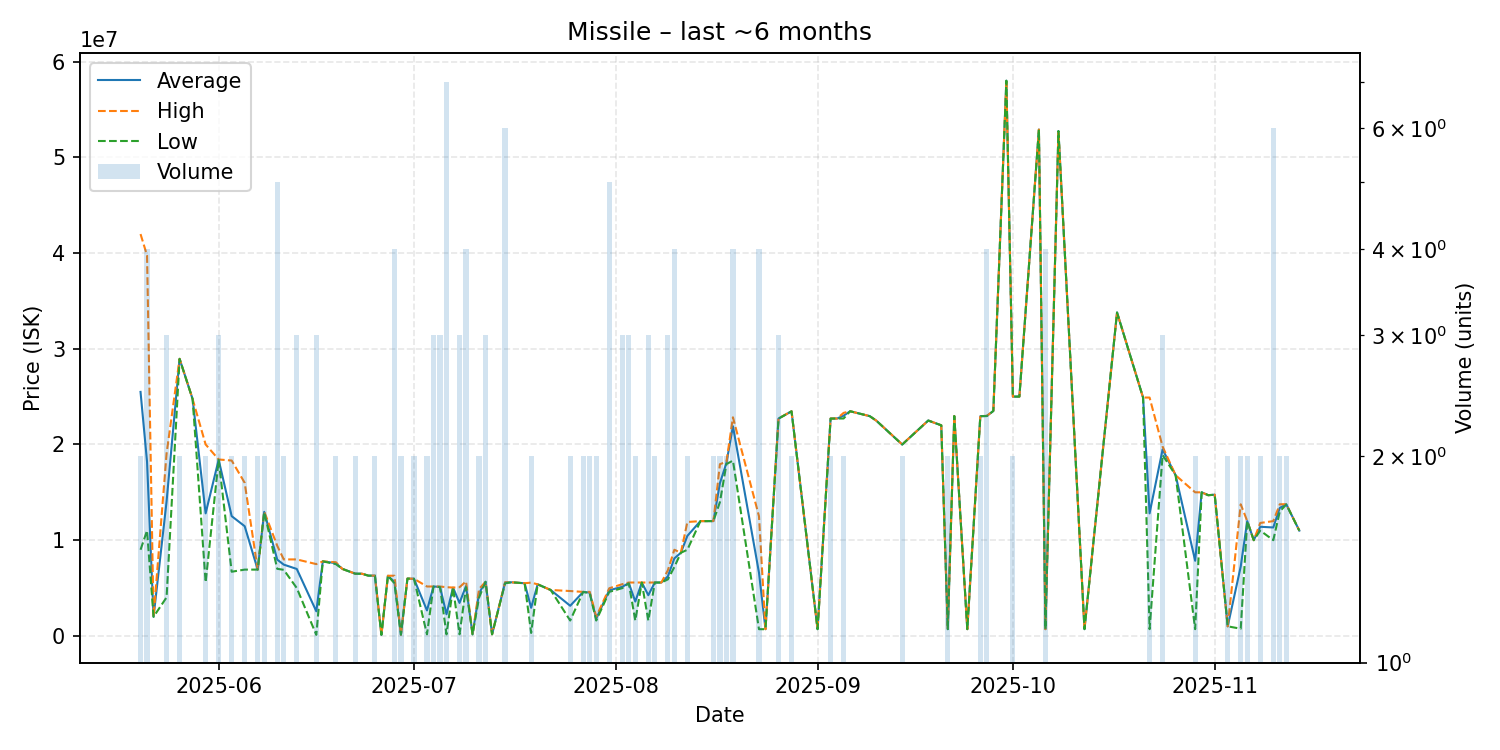

The table this chart was drawn from, first rows:
date, average, highest, lowest, order_count, volume
2025-05-20, 25490000, 41980000, 9000000, 2, 2
2025-05-21, 18190000, 39750000, 11000000, 3, 4
2025-05-22, 2000000, 2000000, 2000000, 1, 1
2025-05-24, 14038333, 19045000, 4025000, 3, 3
2025-05-26, 28945000, 28950000, 28940000, 2, 2
2025-05-28, 24740000, 24740000, 24740000, 1, 1
2025-05-30, 12800500, 20000000, 5601000, 2, 2
2025-06-01, 18403333, 18430000, 18390000, 3, 3
2025-06-03, 12511500, 18320000, 6703000, 2, 2
2025-06-05, 11457500, 15990000, 6925000, 2, 2
2025-06-07, 6925000, 6925000, 6925000, 1, 2
2025-06-08, 12965000, 12990000, 12940000, 2, 2
2025-06-10, 7968600, 9410000, 7008000, 4, 5
2025-06-11, 7446500, 7990000, 6903000, 2, 2
2025-06-13, 6993333, 7990000, 5000000, 3, 3
2025-06-16, 2571467, 7500000, 107200, 3, 3
2025-06-17, 7785000, 7785000, 7785000, 1, 1
2025-06-19, 7598000, 7698000, 7498000, 2, 2
2025-06-20, 7000000, 7000000, 7000000, 1, 1
2025-06-22, 6496000, 6496000, 6496000, 2, 2
2025-06-23, 6498000, 6498000, 6498000, 1, 1
2025-06-24, 6295000, 6295000, 6295000, 1, 1
2025-06-25, 6294000, 6294000, 6294000, 2, 2
2025-06-26, 110500, 110500, 110500, 1, 1
2025-06-27, 6284000, 6284000, 6284000, 1, 1
2025-06-28, 5646250, 6286000, 5499000, 4, 4
2025-06-29, 130100, 130100, 130100, 1, 2
2025-06-30, 5986000, 5986000, 5986000, 1, 1
2025-07-01, 5970000, 5970000, 5970000, 2, 2
2025-07-03, 2661500, 5162000, 161000, 2, 2
2025-07-04, 5159667, 5160000, 5159000, 3, 3
2025-07-05, 5118667, 5160000, 5098000, 3, 3
2025-07-06, 2260814, 5088000, 162200, 5, 7
2025-07-07, 5050000, 5050000, 5050000, 1, 1
2025-07-08, 3446000, 5086500, 165000, 3, 3
2025-07-09, 5212000, 5699000, 5087000, 4, 4
2025-07-10, 165300, 165300, 165300, 1, 1
2025-07-11, 4448000, 4900000, 3996000, 2, 2
2025-07-12, 5654667, 5655500, 5653000, 3, 3
2025-07-13, 167100, 167100, 167100, 1, 1
2025-07-15, 5581667, 5598000, 5500000, 6, 6
2025-07-16, 5598000, 5598000, 5598000, 1, 1
2025-07-18, 5500000, 5500000, 5500000, 1, 1
2025-07-19, 2937550, 5566000, 309100, 2, 2
2025-07-20, 5388000, 5388000, 5388000, 1, 1
2025-07-22, 4797000, 4797000, 4797000, 1, 1
2025-07-25, 3146500, 4687000, 1606000, 2, 2
2025-07-27, 4597000, 4597000, 4597000, 2, 2
2025-07-28, 4524000, 4598000, 4450000, 2, 2
2025-07-29, 1803000, 2000000, 1606000, 2, 2
2025-07-31, 4768800, 4978000, 4600000, 5, 5
2025-08-02, 5126333, 5400000, 4989500, 3, 3
2025-08-03, 5518667, 5576000, 5490000, 3, 3
2025-08-04, 3590500, 5576000, 1605000, 2, 2
2025-08-05, 5576000, 5576000, 5576000, 1, 1
2025-08-06, 4251667, 5575000, 1605000, 3, 3
2025-08-07, 5575500, 5576000, 5575000, 2, 2
2025-08-08, 5576000, 5576000, 5576000, 1, 1
2025-08-09, 6216667, 6850000, 5900000, 3, 3
2025-08-10, 8098250, 8999500, 7197000, 4, 4
... 52 more rows
